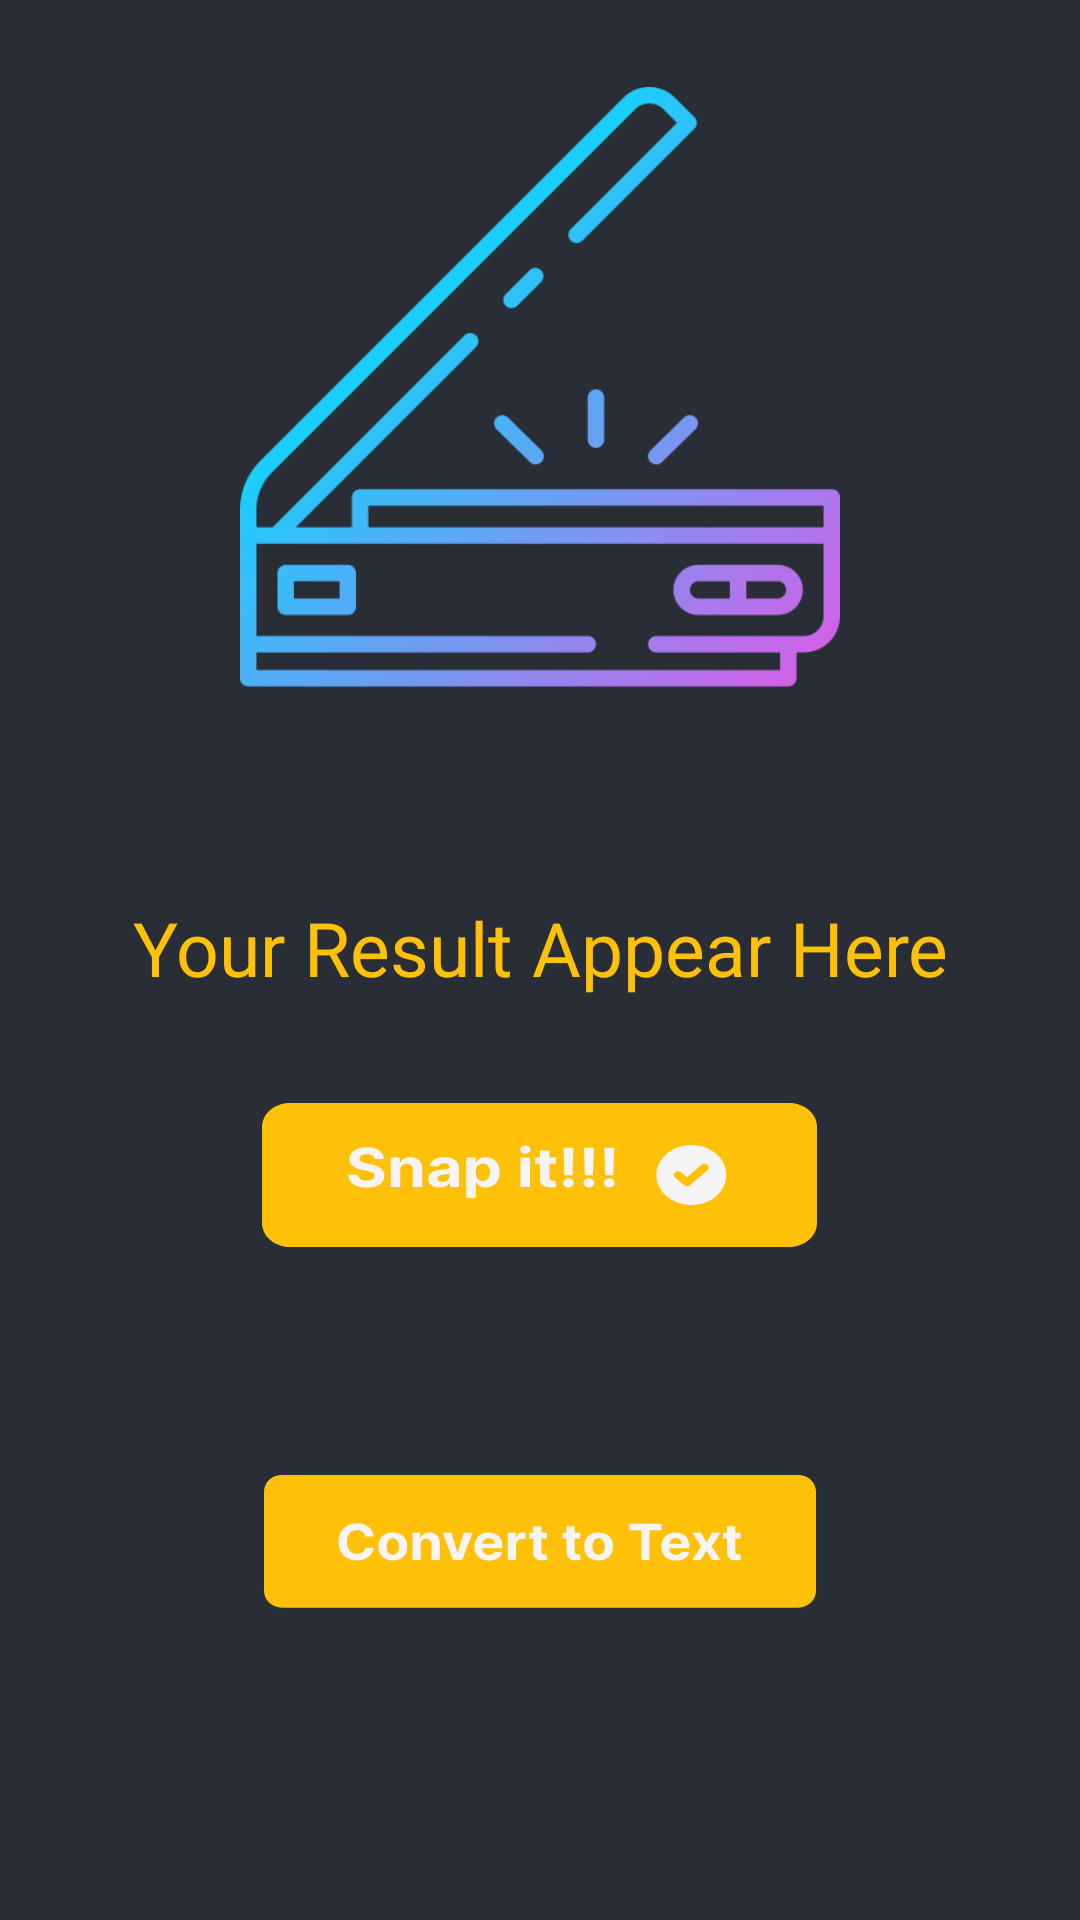

Layout XML and referenced resources for this Android screen:
<!-- AndroidManifest.xml: application theme Theme.TextDetection -->
<!-- res/layout/activity_scanner.xml -->
<?xml version="1.0" encoding="utf-8"?>
<RelativeLayout xmlns:android="http://schemas.android.com/apk/res/android"
    xmlns:app="http://schemas.android.com/apk/res-auto"
    xmlns:tools="http://schemas.android.com/tools"
    android:layout_width="match_parent"
    android:layout_height="match_parent"
    android:background="#292D36"

    tools:context=".MainActivity">


    <ImageView
        android:id="@+id/Scanner1"
        android:layout_width="200dp"
        android:layout_height="200dp"
        android:layout_marginStart="45dp"
        android:layout_alignParentTop="true"
        android:layout_centerHorizontal="true"
        android:layout_marginBottom="45dp"
        android:scaleType="centerInside"
        android:layout_marginTop="29dp"
        android:src="@drawable/scanner" />

    <TextView
        android:id="@+id/Intro3"
        android:layout_width="match_parent"
        android:layout_height="wrap_content"
        android:layout_below="@id/Scanner1"
        android:layout_marginTop="25dp"
        android:fontFamily="@font/aclonica"
        android:text="Your Result Appear Here"
        android:textAlignment="center"
        android:textColor="#FFC107"
        android:textSize="25sp" />


    <ImageView
        android:id="@+id/entry1"
        android:layout_width="185dp"
        android:layout_height="wrap_content"
        android:layout_below="@id/Intro3"
        android:layout_centerHorizontal="true"
        android:layout_marginStart="45dp"
        android:layout_marginTop="35dp"
        android:layout_marginEnd="45dp"
        android:layout_marginBottom="40dp"
        android:background="@drawable/ic_button" />

    <ImageView
        android:id="@+id/entry2"
        android:layout_width="184dp"
        android:layout_height="47dp"
        android:layout_below="@id/entry1"
        android:layout_centerHorizontal="true"
        android:layout_marginStart="45dp"
        android:layout_marginTop="32dp"
        android:layout_marginEnd="45dp"
        android:layout_marginBottom="40dp"
        android:background="@drawable/ic_text" />


</RelativeLayout>
<!-- resources referenced by this layout -->
<resources>
  <!-- drawable ic_button: vector/xml drawable (drawable, 4395 chars, omitted) -->
  <!-- drawable ic_text: vector/xml drawable (drawable, 4080 chars, omitted) -->
  <!-- drawable scanner: png bitmap (drawable, 18847 bytes) -->
  <style name="Theme.TextDetection" parent="Theme.MaterialComponents.DayNight.NoActionBar">
          
          <item name="colorPrimary">#FFC107</item>
          <item name="colorPrimaryVariant">@color/purple_700</item>
          <item name="colorOnPrimary">#FF9800</item>
          
          <item name="colorSecondary">@color/teal_200</item>
          <item name="colorSecondaryVariant">@color/teal_700</item>
          <item name="colorOnSecondary">@color/black</item>
          
          <item name="android:statusBarColor" tools:targetApi="l">?attr/colorPrimaryVariant</item>
          
      </style>
  <!-- not gathered from this repository: default colours our renderer supplied (Android Studio template values) -->
  <color name="purple_700">#FF3700B3</color>
  <color name="teal_200">#FF03DAC5</color>
  <color name="teal_700">#FF018786</color>
  <color name="black">#FF000000</color>
</resources>
